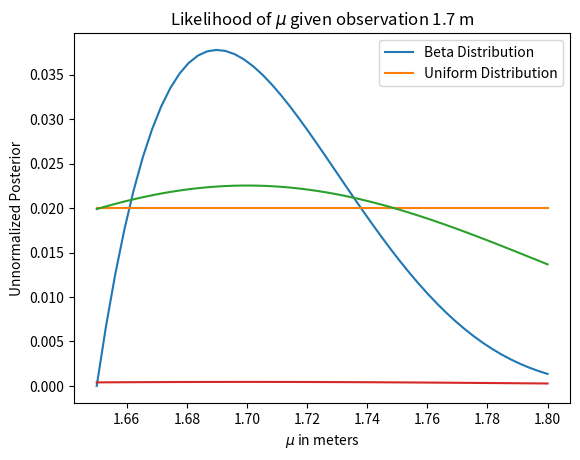

The script that saved this image:
# [redacted]
#March 09, 2025

import scipy as sp
import scipy.stats as sts
import numpy as np
import matplotlib.pyplot as plt

mu = np.linspace(1.65, 1.8, num=50)
test = np.linspace(0, 2)
uniform_distribution = sts.uniform.pdf(mu) + 1

uniform_distribution = uniform_distribution / uniform_distribution.sum()
beta_distribution = sts.beta.pdf(mu, 2, 5, loc=1.65, scale=0.2)
beta_distribution = beta_distribution / beta_distribution.sum()
plt.plot(mu, beta_distribution, label="Beta Distribution")
plt.plot(mu, uniform_distribution, label="Uniform Distribution")
plt.xlabel(r"Value of $\mu$ in meters")
plt.ylabel("Probability Density")
plt.legend()

def likelihood_func (datum,mu):
    likelihood_out = sts.norm.pdf(datum, mu, scale = 0.1)
    return likelihood_out/likelihood_out.sum()

likelihood_out = likelihood_func(1.7,mu)
plt.plot(mu, likelihood_out)
plt.title("Likelihood of $\mu$ given observation 1.7 m")
plt.ylabel("Probability Density/ Likelihood")
plt.xlabel("Value of $\mu$")
plt.show()

unnormalized_posterior = likelihood_out * uniform_distribution
plt.plot(mu, unnormalized_posterior)
plt.xlabel("$\mu$ in meters")
plt.ylabel("Unnormalized Posterior")
plt.show()

